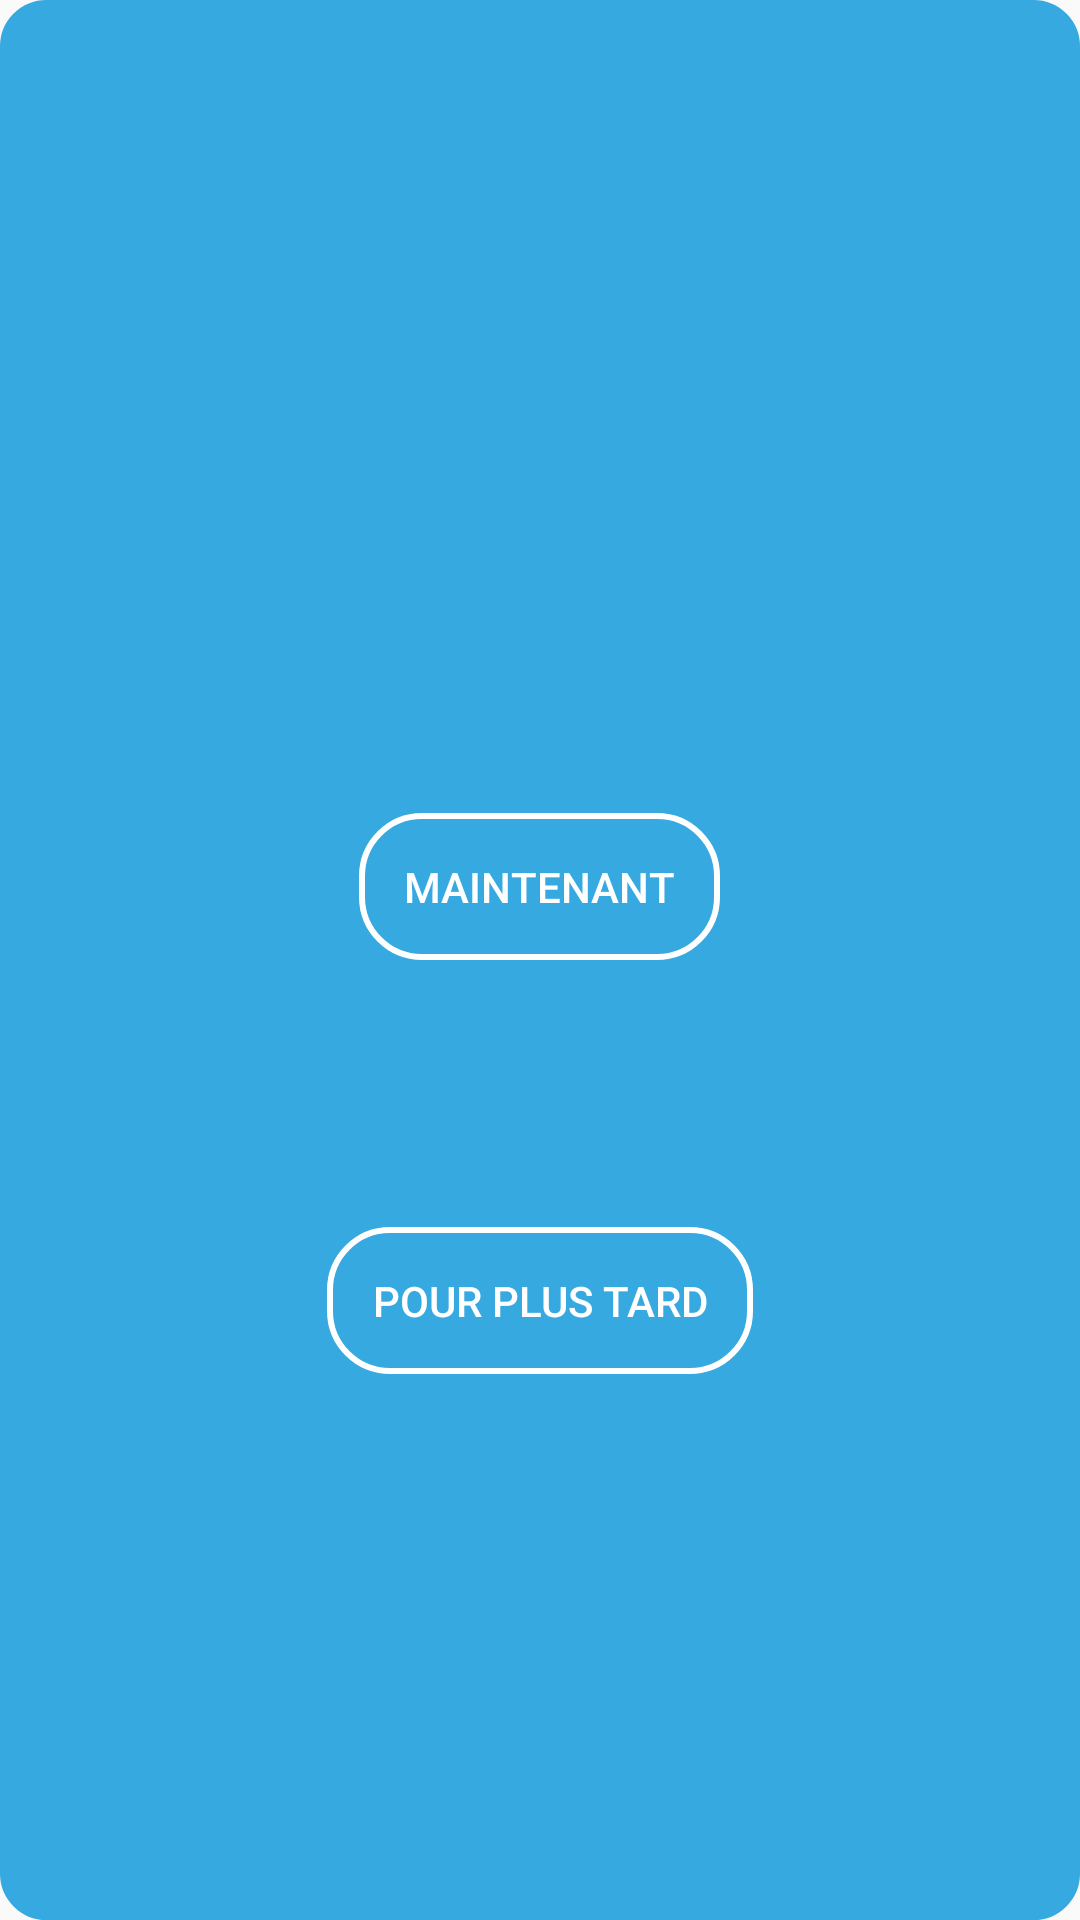

This screen was rendered from an Android layout file. Write that file and the resources it references.
<!-- AndroidManifest.xml: application theme AppTheme -->
<!-- res/layout/dialog0.xml -->
<?xml version="1.0" encoding="utf-8"?>
<RelativeLayout
    xmlns:android="http://schemas.android.com/apk/res/android"
    android:layout_width="350dp"

    android:layout_height="495dp"
    android:orientation="vertical"
    android:background="@drawable/dialogcustom"
    android:padding="5dp"
    android:layout_gravity="center_horizontal"
    >

    <LinearLayout
        android:layout_width="match_parent"
        android:layout_height="wrap_content"
        android:layout_alignParentLeft="true"
        android:layout_alignParentStart="true"
        android:layout_alignParentTop="true"
        android:layout_gravity="center_horizontal"
        android:layout_marginTop="38dp"
        android:orientation="vertical">

        <ImageView
            android:layout_width="wrap_content"
            android:layout_height="wrap_content"
            android:layout_gravity="center_horizontal"
            android:gravity="center_horizontal"
            android:src="@drawable/drive" />

    </LinearLayout>


    <LinearLayout
        android:layout_width="match_parent"
        android:layout_height="307dp"
        android:layout_alignParentBottom="true"
        android:layout_alignParentLeft="true"
        android:layout_alignParentStart="true"
        android:layout_marginBottom="70dp"
        android:orientation="vertical">


        <Button
            android:id="@+id/now"
            android:layout_width="wrap_content"
            android:layout_height="wrap_content"
            android:layout_alignParentTop="true"
            android:layout_centerHorizontal="true"
            android:layout_gravity="center_horizontal"
            android:layout_marginTop="13dp"
            android:background="@drawable/validatebuttonstyle"
            android:text="maintenant"
            android:textColor="@color/white" />

        <Button
            android:id="@+id/next"
            android:layout_width="wrap_content"
            android:layout_height="wrap_content"
            android:layout_alignParentTop="true"
            android:layout_centerHorizontal="true"
            android:layout_gravity="center_horizontal"
            android:layout_marginTop="89dp"
            android:background="@drawable/validatebuttonstyle"
            android:text="pour plus tard"
            android:textColor="@color/white" />

    </LinearLayout>




</RelativeLayout>
<!-- resources referenced by this layout -->
<resources>
  <!-- drawable dialogcustom (drawable) -->
  <?xml version="1.0" encoding="utf-8"?>
  <shape xmlns:android="http://schemas.android.com/apk/res/android">
      <solid android:color="#36a9e0" />
      
      <stroke
          android:width="1dp"
          android:color="#36a9e0" />
  
      
      <corners android:radius="15dp" />
  </shape>
  <!-- drawable validatebuttonstyle (drawable) -->
  <?xml version="1.0" encoding="utf-8"?>
  <shape xmlns:android="http://schemas.android.com/apk/res/android">
  
      
      <stroke
          android:width="2dp"
          android:color="#ffff" />
  
      
      <corners android:radius="20dp" />
      <padding android:bottom="15dp" android:left="15dp" android:right="15dp" android:top="15dp" />
  </shape>
  <style name="AppTheme" parent="Theme.AppCompat.Light.DarkActionBar">
          
          <item name="colorPrimary">@color/colorPrimary</item>
          <item name="colorPrimaryDark">@color/colorPrimaryDark</item>
          <item name="colorAccent">@color/colorAccent</item>
      </style>
  <!-- not gathered from this repository: default colours our renderer supplied (Android Studio template values) -->
  <color name="white">#FFFFFFFF</color>
  <color name="colorPrimary">#FF6200EE</color>
  <color name="colorPrimaryDark">#FF3700B3</color>
  <color name="colorAccent">#FF03DAC5</color>
</resources>
